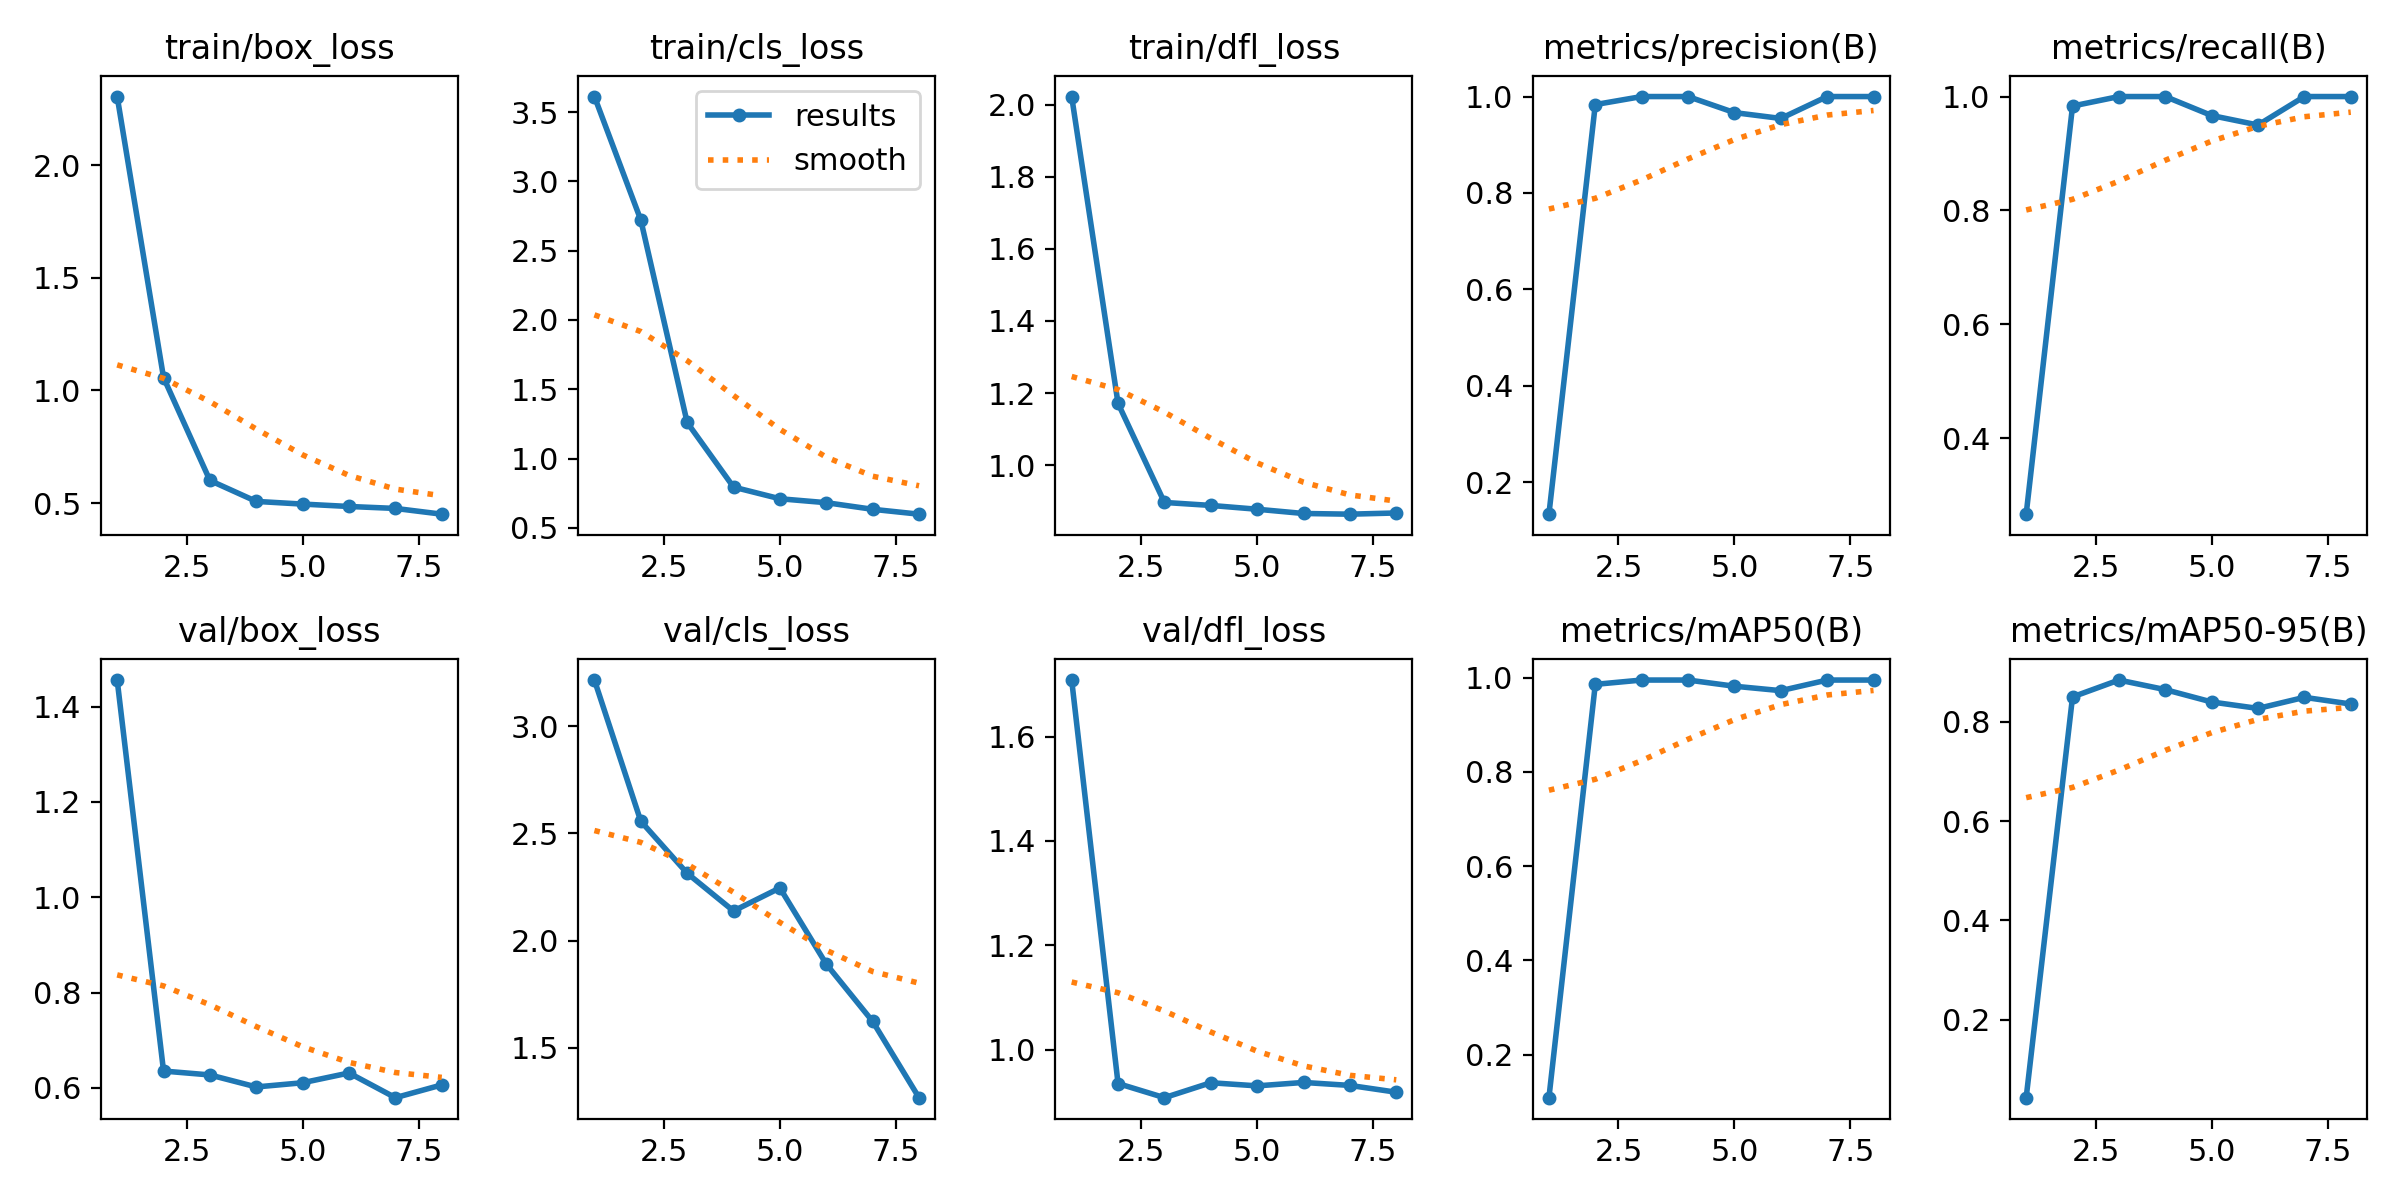

Values plotted in this chart, from the file beside it:
epoch, time, train/box_loss, train/cls_loss, train/dfl_loss, metrics/precision(B), metrics/recall(B), metrics/mAP50(B), metrics/mAP50-95(B), val/box_loss, val/cls_loss, val/dfl_loss, lr/pg0, lr/pg1, lr/pg2
1, 1.434, 2.305, 3.612, 2.023, 0.1333, 0.2667, 0.1087, 0.04304, 1.456, 3.216, 1.709, 0.0001334, 0.0001334, 0.0001334
2, 2.81, 1.057, 2.721, 1.171, 0.9833, 0.9833, 0.9859, 0.8498, 0.6354, 2.557, 0.9348, 0.0002806, 0.0002806, 0.0002806
3, 4.736, 0.6005, 1.26, 0.8963, 1, 1, 0.995, 0.8838, 0.6272, 2.314, 0.9076, 0.0004248, 0.0004248, 0.0004248
4, 6.064, 0.5074, 0.794, 0.888, 1, 1, 0.995, 0.8645, 0.6021, 2.138, 0.9363, 0.0005661, 0.0005661, 0.0005661
5, 7.765, 0.4956, 0.7098, 0.8774, 0.9667, 0.9667, 0.9819, 0.8396, 0.6109, 2.246, 0.9303, 0.0007044, 0.0007044, 0.0007044
6, 10.63, 0.4849, 0.6815, 0.8656, 0.9546, 0.95, 0.9725, 0.8267, 0.6314, 1.89, 0.9369, 0.0008398, 0.0008398, 0.0008398
7, 11.94, 0.4763, 0.6338, 0.8637, 1, 1, 0.995, 0.849, 0.5795, 1.623, 0.9312, 0.0009721, 0.0009721, 0.0009721
8, 13.23, 0.4508, 0.5986, 0.8671, 1, 1, 0.995, 0.8355, 0.6063, 1.267, 0.9181, 0.001102, 0.001102, 0.001102
